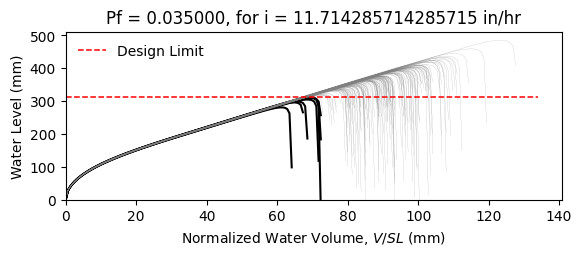

The file beside this chart, header and first rows:
W12X19, L = 360.0 in, slope = 0.020833333333333332 in/in, dead load = 6.944444444444444e-05 kip/in…
zwlim AISC Appendix 2, zwlim DAMP, zwlim Proposed for ASCE 7, zwlim Neglect Ponding, dhnom Denver, dhnom New York, dhnom New Orleans, dh Denver, dh New York, dh New Orleans, dmax
11.37, 10.83, 9.945, 12.05, 1.186, 1.186, 1.186, 2.609, 2.609, 2.609, 15.6, Safe, 
11.37, 10.83, 9.945, 12.05, 1.186, 1.186, 1.186, 2.609, 2.609, 2.609, 13.78, Safe, 
11.37, 10.83, 9.945, 12.05, 1.186, 1.186, 1.186, 2.609, 2.609, 2.609, 13.37, Safe, 
11.37, 10.83, 9.945, 12.05, 1.186, 1.186, 1.186, 2.609, 2.609, 2.609, 15.61, Safe, 
11.37, 10.83, 9.945, 12.05, 1.186, 1.186, 1.186, 2.609, 2.609, 2.609, 12.98, Safe, 
11.37, 10.83, 9.945, 12.05, 1.186, 1.186, 1.186, 2.609, 2.609, 2.609, 19.12, Safe, 
11.37, 10.83, 9.945, 12.05, 1.186, 1.186, 1.186, 2.609, 2.609, 2.609, 14.52, Safe, 
11.37, 10.83, 9.945, 12.05, 1.186, 1.186, 1.186, 2.609, 2.609, 2.609, 13.22, Safe, 
11.37, 10.83, 9.945, 12.05, 1.186, 1.186, 1.186, 2.609, 2.609, 2.609, 15.2, Safe, 
11.37, 10.83, 9.945, 12.05, 1.186, 1.186, 1.186, 2.609, 2.609, 2.609, 14.28, Safe, 
11.37, 10.83, 9.945, 12.05, 1.186, 1.186, 1.186, 2.609, 2.609, 2.609, 12.56, Safe, 
11.37, 10.83, 9.945, 12.05, 1.186, 1.186, 1.186, 2.609, 2.609, 2.609, 12.19, Fail, 
11.37, 10.83, 9.945, 12.05, 1.186, 1.186, 1.186, 2.609, 2.609, 2.609, 15.43, Safe, 
11.37, 10.83, 9.945, 12.05, 1.186, 1.186, 1.186, 2.609, 2.609, 2.609, 13.52, Safe, 
11.37, 10.83, 9.945, 12.05, 1.186, 1.186, 1.186, 2.609, 2.609, 2.609, 15.55, Safe, 
11.37, 10.83, 9.945, 12.05, 1.186, 1.186, 1.186, 2.609, 2.609, 2.609, 14.22, Safe, 
11.37, 10.83, 9.945, 12.05, 1.186, 1.186, 1.186, 2.609, 2.609, 2.609, 14.67, Safe, 
11.37, 10.83, 9.945, 12.05, 1.186, 1.186, 1.186, 2.609, 2.609, 2.609, 16.07, Safe, 
11.37, 10.83, 9.945, 12.05, 1.186, 1.186, 1.186, 2.609, 2.609, 2.609, 13.23, Safe, 
11.37, 10.83, 9.945, 12.05, 1.186, 1.186, 1.186, 2.609, 2.609, 2.609, 13.94, Safe, 
11.37, 10.83, 9.945, 12.05, 1.186, 1.186, 1.186, 2.609, 2.609, 2.609, 13.1, Safe, 
11.37, 10.83, 9.945, 12.05, 1.186, 1.186, 1.186, 2.609, 2.609, 2.609, 15.48, Safe, 
11.37, 10.83, 9.945, 12.05, 1.186, 1.186, 1.186, 2.609, 2.609, 2.609, 15.88, Safe, 
11.37, 10.83, 9.945, 12.05, 1.186, 1.186, 1.186, 2.609, 2.609, 2.609, 14.39, Safe, 
11.37, 10.83, 9.945, 12.05, 1.186, 1.186, 1.186, 2.609, 2.609, 2.609, 13.86, Safe, 
11.37, 10.83, 9.945, 12.05, 1.186, 1.186, 1.186, 2.609, 2.609, 2.609, 12.25, Fail, 
11.37, 10.83, 9.945, 12.05, 1.186, 1.186, 1.186, 2.609, 2.609, 2.609, 15.17, Safe, 
11.37, 10.83, 9.945, 12.05, 1.186, 1.186, 1.186, 2.609, 2.609, 2.609, 14.76, Safe, 
11.37, 10.83, 9.945, 12.05, 1.186, 1.186, 1.186, 2.609, 2.609, 2.609, 13.29, Safe, 
11.37, 10.83, 9.945, 12.05, 1.186, 1.186, 1.186, 2.609, 2.609, 2.609, 16.5, Safe, 
11.37, 10.83, 9.945, 12.05, 1.186, 1.186, 1.186, 2.609, 2.609, 2.609, 14.79, Safe, 
11.37, 10.83, 9.945, 12.05, 1.186, 1.186, 1.186, 2.609, 2.609, 2.609, 15.09, Safe, 
11.37, 10.83, 9.945, 12.05, 1.186, 1.186, 1.186, 2.609, 2.609, 2.609, 13.65, Safe, 
11.37, 10.83, 9.945, 12.05, 1.186, 1.186, 1.186, 2.609, 2.609, 2.609, 16.14, Safe, 
11.37, 10.83, 9.945, 12.05, 1.186, 1.186, 1.186, 2.609, 2.609, 2.609, 15.35, Safe, 
11.37, 10.83, 9.945, 12.05, 1.186, 1.186, 1.186, 2.609, 2.609, 2.609, 13.23, Safe, 
11.37, 10.83, 9.945, 12.05, 1.186, 1.186, 1.186, 2.609, 2.609, 2.609, 14.81, Safe, 
11.37, 10.83, 9.945, 12.05, 1.186, 1.186, 1.186, 2.609, 2.609, 2.609, 15.17, Safe, 
11.37, 10.83, 9.945, 12.05, 1.186, 1.186, 1.186, 2.609, 2.609, 2.609, 15.81, Safe, 
11.37, 10.83, 9.945, 12.05, 1.186, 1.186, 1.186, 2.609, 2.609, 2.609, 12.69, Safe, 
11.37, 10.83, 9.945, 12.05, 1.186, 1.186, 1.186, 2.609, 2.609, 2.609, 16.22, Safe, 
11.37, 10.83, 9.945, 12.05, 1.186, 1.186, 1.186, 2.609, 2.609, 2.609, 13.72, Safe, 
11.37, 10.83, 9.945, 12.05, 1.186, 1.186, 1.186, 2.609, 2.609, 2.609, 14.26, Safe, 
11.37, 10.83, 9.945, 12.05, 1.186, 1.186, 1.186, 2.609, 2.609, 2.609, 14.08, Safe, 
11.37, 10.83, 9.945, 12.05, 1.186, 1.186, 1.186, 2.609, 2.609, 2.609, 15.86, Safe, 
11.37, 10.83, 9.945, 12.05, 1.186, 1.186, 1.186, 2.609, 2.609, 2.609, 12.57, Safe, 
11.37, 10.83, 9.945, 12.05, 1.186, 1.186, 1.186, 2.609, 2.609, 2.609, 14.57, Safe, 
11.37, 10.83, 9.945, 12.05, 1.186, 1.186, 1.186, 2.609, 2.609, 2.609, 13.56, Safe, 
11.37, 10.83, 9.945, 12.05, 1.186, 1.186, 1.186, 2.609, 2.609, 2.609, 14.59, Safe, 
11.37, 10.83, 9.945, 12.05, 1.186, 1.186, 1.186, 2.609, 2.609, 2.609, 13.31, Safe, 
11.37, 10.83, 9.945, 12.05, 1.186, 1.186, 1.186, 2.609, 2.609, 2.609, 15.47, Safe, 
11.37, 10.83, 9.945, 12.05, 1.186, 1.186, 1.186, 2.609, 2.609, 2.609, 11.76, Fail, 
11.37, 10.83, 9.945, 12.05, 1.186, 1.186, 1.186, 2.609, 2.609, 2.609, 14.65, Safe, 
11.37, 10.83, 9.945, 12.05, 1.186, 1.186, 1.186, 2.609, 2.609, 2.609, 13.64, Safe, 
11.37, 10.83, 9.945, 12.05, 1.186, 1.186, 1.186, 2.609, 2.609, 2.609, 16.54, Safe, 
11.37, 10.83, 9.945, 12.05, 1.186, 1.186, 1.186, 2.609, 2.609, 2.609, 13.44, Safe, 
11.37, 10.83, 9.945, 12.05, 1.186, 1.186, 1.186, 2.609, 2.609, 2.609, 14.29, Safe, 
11.37, 10.83, 9.945, 12.05, 1.186, 1.186, 1.186, 2.609, 2.609, 2.609, 13.47, Safe, 
11.37, 10.83, 9.945, 12.05, 1.186, 1.186, 1.186, 2.609, 2.609, 2.609, 12.39, Safe, 
... 142 more rows
